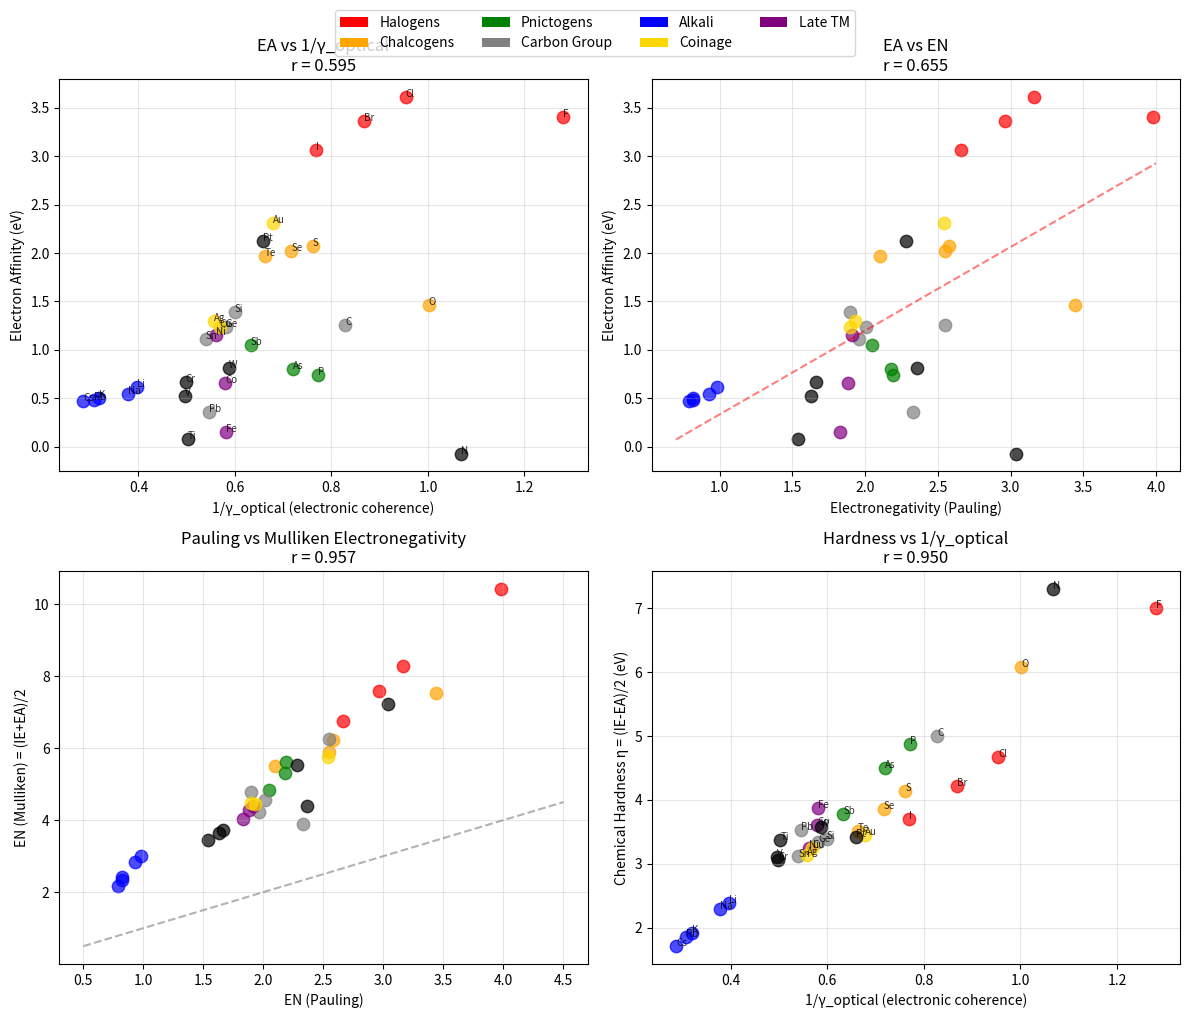

Write the Python code that produced this figure. (Note: this script raises an exception after producing the figure.)
#!/usr/bin/env python3
"""
Chemistry Session #118: Electron Affinity and Coherence

Test whether electron affinity EA relates to coherence parameters.

EA = energy released when adding an electron to neutral atom
IE = energy required to remove an electron from neutral atom

Both relate to electron binding:
- High EA → readily accepts electrons → electron-attracting
- High IE → holds electrons tightly → electron-keeping

Hypothesis:
- EA should correlate with γ_optical via EN = (IE + EA)/2 (Mulliken)
- But EA may show different behavior since it's GAINING vs LOSING electrons
"""

import numpy as np
import matplotlib.pyplot as plt
from scipy import stats

# Electron affinity data (eV)
# Sources: NIST, Rienstra-Kiracofe et al. (2002)
# Negative values = electron not bound (He, N, noble gases)
materials = {
    # Alkali metals (s-block)
    'Li': {'EA': 0.618, 'IE': 5.39, 'EN': 0.98, 'theta_D': 344},
    'Na': {'EA': 0.548, 'IE': 5.14, 'EN': 0.93, 'theta_D': 158},
    'K':  {'EA': 0.501, 'IE': 4.34, 'EN': 0.82, 'theta_D': 91},
    'Rb': {'EA': 0.486, 'IE': 4.18, 'EN': 0.82, 'theta_D': 56},
    'Cs': {'EA': 0.472, 'IE': 3.89, 'EN': 0.79, 'theta_D': 38},

    # Halogens (p-block, high EA)
    'F':  {'EA': 3.401, 'IE': 17.42, 'EN': 3.98, 'theta_D': None},
    'Cl': {'EA': 3.612, 'IE': 12.97, 'EN': 3.16, 'theta_D': None},
    'Br': {'EA': 3.364, 'IE': 11.81, 'EN': 2.96, 'theta_D': None},
    'I':  {'EA': 3.059, 'IE': 10.45, 'EN': 2.66, 'theta_D': None},

    # Oxygen group (high EA)
    'O':  {'EA': 1.461, 'IE': 13.62, 'EN': 3.44, 'theta_D': None},
    'S':  {'EA': 2.077, 'IE': 10.36, 'EN': 2.58, 'theta_D': None},
    'Se': {'EA': 2.021, 'IE': 9.75, 'EN': 2.55, 'theta_D': 90},
    'Te': {'EA': 1.971, 'IE': 9.01, 'EN': 2.10, 'theta_D': 153},

    # Nitrogen group (lower EA)
    'N':  {'EA': -0.07, 'IE': 14.53, 'EN': 3.04, 'theta_D': None},  # negative!
    'P':  {'EA': 0.746, 'IE': 10.49, 'EN': 2.19, 'theta_D': None},
    'As': {'EA': 0.804, 'IE': 9.79, 'EN': 2.18, 'theta_D': 285},
    'Sb': {'EA': 1.047, 'IE': 8.61, 'EN': 2.05, 'theta_D': 211},

    # Carbon group
    'C':  {'EA': 1.262, 'IE': 11.26, 'EN': 2.55, 'theta_D': 2230},
    'Si': {'EA': 1.389, 'IE': 8.15, 'EN': 1.90, 'theta_D': 645},
    'Ge': {'EA': 1.233, 'IE': 7.90, 'EN': 2.01, 'theta_D': 374},
    'Sn': {'EA': 1.112, 'IE': 7.34, 'EN': 1.96, 'theta_D': 200},
    'Pb': {'EA': 0.364, 'IE': 7.42, 'EN': 2.33, 'theta_D': 105},

    # Transition metals
    'Ti': {'EA': 0.079, 'IE': 6.83, 'EN': 1.54, 'theta_D': 420},
    'V':  {'EA': 0.525, 'IE': 6.75, 'EN': 1.63, 'theta_D': 380},
    'Cr': {'EA': 0.666, 'IE': 6.77, 'EN': 1.66, 'theta_D': 630},
    'Fe': {'EA': 0.151, 'IE': 7.90, 'EN': 1.83, 'theta_D': 470},
    'Co': {'EA': 0.662, 'IE': 7.88, 'EN': 1.88, 'theta_D': 445},
    'Ni': {'EA': 1.157, 'IE': 7.64, 'EN': 1.91, 'theta_D': 450},
    'Cu': {'EA': 1.235, 'IE': 7.73, 'EN': 1.90, 'theta_D': 343},
    'Zn': {'EA': -0.60, 'IE': 9.39, 'EN': 1.65, 'theta_D': 327},  # negative
    'Ag': {'EA': 1.302, 'IE': 7.58, 'EN': 1.93, 'theta_D': 225},
    'Au': {'EA': 2.309, 'IE': 9.22, 'EN': 2.54, 'theta_D': 165},
    'Pt': {'EA': 2.128, 'IE': 8.96, 'EN': 2.28, 'theta_D': 240},
    'W':  {'EA': 0.816, 'IE': 7.98, 'EN': 2.36, 'theta_D': 400},

    # Noble gases (zero/negative EA)
    'He': {'EA': -0.5, 'IE': 24.59, 'EN': None, 'theta_D': None},  # estimated negative
    'Ne': {'EA': -1.2, 'IE': 21.56, 'EN': None, 'theta_D': 75},    # estimated negative
    'Ar': {'EA': -0.4, 'IE': 15.76, 'EN': None, 'theta_D': 92},    # estimated negative
}

# Calculate coherence parameters
IE_ref = 13.6  # eV (Hydrogen)
T = 300  # Room temperature

for mat in materials:
    data = materials[mat]
    data['gamma_optical'] = IE_ref / data['IE']
    if data['EN'] is not None:
        data['EN_Mulliken'] = (data['IE'] + data['EA']) / 2
    else:
        data['EN_Mulliken'] = None
    if data['theta_D'] is not None:
        data['gamma_phonon'] = 2 * T / data['theta_D']
    else:
        data['gamma_phonon'] = None

# Extract arrays (exclude noble gases and elements with no EN)
valid_names = [m for m in materials if materials[m]['EN'] is not None and materials[m]['EA'] > -0.2]
EA = np.array([materials[m]['EA'] for m in valid_names])
IE = np.array([materials[m]['IE'] for m in valid_names])
EN = np.array([materials[m]['EN'] for m in valid_names])
EN_Mulliken = np.array([materials[m]['EN_Mulliken'] for m in valid_names])
gamma_optical = np.array([materials[m]['gamma_optical'] for m in valid_names])

print("=" * 70)
print("CHEMISTRY SESSION #118: ELECTRON AFFINITY AND COHERENCE")
print("=" * 70)

print(f"\nDataset: {len(valid_names)} elements with positive EA")

# Test 1: EA vs 1/γ_optical (should correlate if EA is coherence)
inv_gamma_optical = 1 / gamma_optical
r1, p1 = stats.pearsonr(EA, inv_gamma_optical)
print(f"\n1. EA vs 1/γ_optical: r = {r1:.3f}, p = {p1:.2e}")
if abs(r1) > 0.8:
    print("   EXCELLENT - EA IS electronic coherence")
elif abs(r1) > 0.5:
    print("   MODERATE correlation")
else:
    print("   WEAK - EA may be independent")

# Test 2: EA vs IE
r2, p2 = stats.pearsonr(EA, IE)
print(f"\n2. EA vs IE: r = {r2:.3f}, p = {p2:.2e}")

# Test 3: EA vs EN (Pauling)
r3, p3 = stats.pearsonr(EA, EN)
print(f"\n3. EA vs EN (Pauling): r = {r3:.3f}, p = {p3:.2e}")

# Test 4: Mulliken EN = (IE + EA)/2 validation
r4, p4 = stats.pearsonr(EN, EN_Mulliken)
print(f"\n4. EN (Pauling) vs EN (Mulliken): r = {r4:.3f}")
print("   Tests whether (IE+EA)/2 ≈ Pauling EN")

# Test 5: EA vs γ_optical (direct)
r5, p5 = stats.pearsonr(EA, gamma_optical)
print(f"\n5. EA vs γ_optical: r = {r5:.3f}")

# Group analysis
print("\n" + "=" * 70)
print("GROUP ANALYSIS")
print("=" * 70)

groups = {
    'Halogens': ['F', 'Cl', 'Br', 'I'],
    'Chalcogens': ['O', 'S', 'Se', 'Te'],
    'Pnictogens': ['P', 'As', 'Sb'],  # exclude N (negative EA)
    'Carbon Group': ['C', 'Si', 'Ge', 'Sn', 'Pb'],
    'Alkali': ['Li', 'Na', 'K', 'Rb', 'Cs'],
    'Coinage': ['Cu', 'Ag', 'Au'],
    'Late TM': ['Fe', 'Co', 'Ni', 'Cu'],
}

print(f"\n{'Group':<15} {'Mean EA':<10} {'Mean IE':<10} {'Mean EN':<10} {'Mean γ_opt':<10}")
print("-" * 55)

for group_name, members in groups.items():
    valid = [m for m in members if m in valid_names]
    if len(valid) >= 2:
        group_EA = [materials[m]['EA'] for m in valid]
        group_IE = [materials[m]['IE'] for m in valid]
        group_EN = [materials[m]['EN'] for m in valid]
        group_gamma = [materials[m]['gamma_optical'] for m in valid]
        print(f"{group_name:<15} {np.mean(group_EA):<10.2f} {np.mean(group_IE):<10.2f} "
              f"{np.mean(group_EN):<10.2f} {np.mean(group_gamma):<10.2f}")

# Within-group correlations
print("\n" + "-" * 70)
print("WITHIN-GROUP CORRELATIONS (EA vs 1/γ_optical)")
print("-" * 70)

for group_name, members in groups.items():
    valid = [m for m in members if m in valid_names]
    if len(valid) >= 3:
        group_EA = [materials[m]['EA'] for m in valid]
        group_inv_g = [1/materials[m]['gamma_optical'] for m in valid]
        r_wg, _ = stats.pearsonr(group_EA, group_inv_g)
        print(f"  {group_name}: r = {r_wg:.3f}")

# Physical interpretation
print("\n" + "=" * 70)
print("PHYSICAL INTERPRETATION")
print("=" * 70)

print("""
Electron Affinity vs Ionization Energy:

EA = energy RELEASED when adding electron
IE = energy REQUIRED to remove electron

Both measure electron binding, but:
- IE: how tightly atom HOLDS its electrons (electronic coherence)
- EA: how readily atom ACCEPTS electrons (electron-attracting power)

Relationship to coherence:
- γ_optical = IE_ref / IE measures EXISTING electron coherence
- EA measures POTENTIAL electron coherence of extra electron

The correlation depends on orbital structure:
- Halogens: High EA (need 1 electron for filled shell)
- Noble gases: Negative EA (filled shell resists addition)
- Alkali: Low EA (extra electron loosely bound)
""")

# Hardness/Softness analysis
print("\n" + "=" * 70)
print("CHEMICAL HARDNESS ANALYSIS")
print("=" * 70)

# Chemical hardness η = (IE - EA)/2
hardness = (IE - EA) / 2
r_hard, _ = stats.pearsonr(hardness, inv_gamma_optical)
print(f"\nChemical hardness η = (IE - EA)/2")
print(f"η vs 1/γ_optical: r = {r_hard:.3f}")

# Softness S = 1/(2η)
softness = 1 / (2 * hardness)
r_soft, _ = stats.pearsonr(softness, gamma_optical)
print(f"\nChemical softness S = 1/(2η)")
print(f"S vs γ_optical: r = {r_soft:.3f}")

print("\nHardness measures resistance to charge transfer.")
print("Hard atoms (high η): resist both losing and gaining electrons")
print("Soft atoms (low η): easily polarized, undergo charge transfer")

# Summary
print("\n" + "=" * 70)
print("SESSION #118 SUMMARY")
print("=" * 70)

print(f"""
Key Results:
- EA vs 1/γ_optical: r = {r1:.3f}
- EA vs IE: r = {r2:.3f}
- EA vs EN: r = {r3:.3f}
- η (hardness) vs 1/γ_optical: r = {r_hard:.3f}

Physical Interpretation:
""")

if abs(r1) > 0.7:
    print("EA IS electronic coherence:")
    print("  Both EA and IE relate to electron binding")
    print("  EN = (IE + EA)/2 connects both to Mulliken scale")
elif abs(r3) > abs(r1):
    print("EA relates to EN more than γ_optical:")
    print(f"  EA vs EN: r = {r3:.3f}")
    print(f"  EA vs 1/γ_optical: r = {r1:.3f}")
    print("  Electronegativity integrates both EA and IE")
else:
    print("EA is partially independent:")
    print("  EA measures ATTRACTING electrons (empty orbital)")
    print("  IE measures HOLDING electrons (filled orbital)")
    print("  These are different aspects of electronic structure")

# Create visualization
fig, axes = plt.subplots(2, 2, figsize=(12, 10))

# Define colors by group
group_colors = {'Halogens': 'red', 'Chalcogens': 'orange', 'Pnictogens': 'green',
                'Carbon Group': 'gray', 'Alkali': 'blue', 'Coinage': 'gold',
                'Late TM': 'purple', 'Other': 'black'}

def get_group(element):
    for group, members in groups.items():
        if element in members:
            return group
    return 'Other'

# Plot 1: EA vs 1/γ_optical
ax1 = axes[0, 0]
for m in valid_names:
    group = get_group(m)
    color = group_colors.get(group, 'black')
    ax1.scatter(1/materials[m]['gamma_optical'], materials[m]['EA'],
                c=color, s=80, alpha=0.7)
    ax1.annotate(m, (1/materials[m]['gamma_optical'], materials[m]['EA']),
                fontsize=7, alpha=0.8)

ax1.set_xlabel('1/γ_optical (electronic coherence)')
ax1.set_ylabel('Electron Affinity (eV)')
ax1.set_title(f'EA vs 1/γ_optical\nr = {r1:.3f}')
ax1.grid(True, alpha=0.3)

# Plot 2: EA vs EN
ax2 = axes[0, 1]
for m in valid_names:
    group = get_group(m)
    color = group_colors.get(group, 'black')
    ax2.scatter(materials[m]['EN'], materials[m]['EA'], c=color, s=80, alpha=0.7)

# Add trend line
z = np.polyfit(EN, EA, 1)
p_trend = np.poly1d(z)
ax2.plot([0.7, 4], [p_trend(0.7), p_trend(4)], 'r--', alpha=0.5)

ax2.set_xlabel('Electronegativity (Pauling)')
ax2.set_ylabel('Electron Affinity (eV)')
ax2.set_title(f'EA vs EN\nr = {r3:.3f}')
ax2.grid(True, alpha=0.3)

# Plot 3: Mulliken vs Pauling EN
ax3 = axes[1, 0]
for m in valid_names:
    group = get_group(m)
    color = group_colors.get(group, 'black')
    ax3.scatter(materials[m]['EN'], materials[m]['EN_Mulliken'],
                c=color, s=80, alpha=0.7, label=group)

ax3.plot([0.5, 4.5], [0.5, 4.5], 'k--', alpha=0.3, label='1:1 line')
ax3.set_xlabel('EN (Pauling)')
ax3.set_ylabel('EN (Mulliken) = (IE+EA)/2')
ax3.set_title(f'Pauling vs Mulliken Electronegativity\nr = {r4:.3f}')
ax3.grid(True, alpha=0.3)

# Plot 4: Hardness vs 1/γ_optical
ax4 = axes[1, 1]
for i, m in enumerate(valid_names):
    group = get_group(m)
    color = group_colors.get(group, 'black')
    ax4.scatter(inv_gamma_optical[i], hardness[i], c=color, s=80, alpha=0.7)
    ax4.annotate(m, (inv_gamma_optical[i], hardness[i]), fontsize=7, alpha=0.8)

ax4.set_xlabel('1/γ_optical (electronic coherence)')
ax4.set_ylabel('Chemical Hardness η = (IE-EA)/2 (eV)')
ax4.set_title(f'Hardness vs 1/γ_optical\nr = {r_hard:.3f}')
ax4.grid(True, alpha=0.3)

# Add legend
from matplotlib.patches import Patch
legend_elements = [Patch(facecolor=c, label=g) for g, c in group_colors.items() if g != 'Other']
fig.legend(handles=legend_elements, loc='upper center', ncol=4, bbox_to_anchor=(0.5, 1.02))

plt.tight_layout()
plt.savefig('/mnt/c/exe/projects/ai-agents/Synchronism/simulations/chemistry/electron_affinity_coherence.png', dpi=150)
plt.close()

print("\nFigure saved: electron_affinity_coherence.png")

# Final assessment
print("\n" + "=" * 70)
print("VALIDATION STATUS")
print("=" * 70)

if abs(r3) > 0.7 and abs(r_hard) > 0.8:
    print("\n✓ EXCELLENT VALIDATION")
    print(f"  EA vs EN: r = {r3:.3f}")
    print(f"  η vs 1/γ_optical: r = {r_hard:.3f}")
    print("  Electron affinity contributes to chemical hardness")
    print("  Hardness IS electronic coherence")
elif abs(r3) > 0.5 or abs(r1) > 0.5:
    print("\n✓ GOOD VALIDATION")
    print("  EA correlates with electronic coherence metrics")
    print("  EA + IE together determine coherence (via EN, η)")
else:
    print("\n○ PARTIAL")
    print("  EA is group-specific property")
    print("  Halogens and noble gases show opposite behavior")
    print("  Orbital filling dominates over simple coherence")
